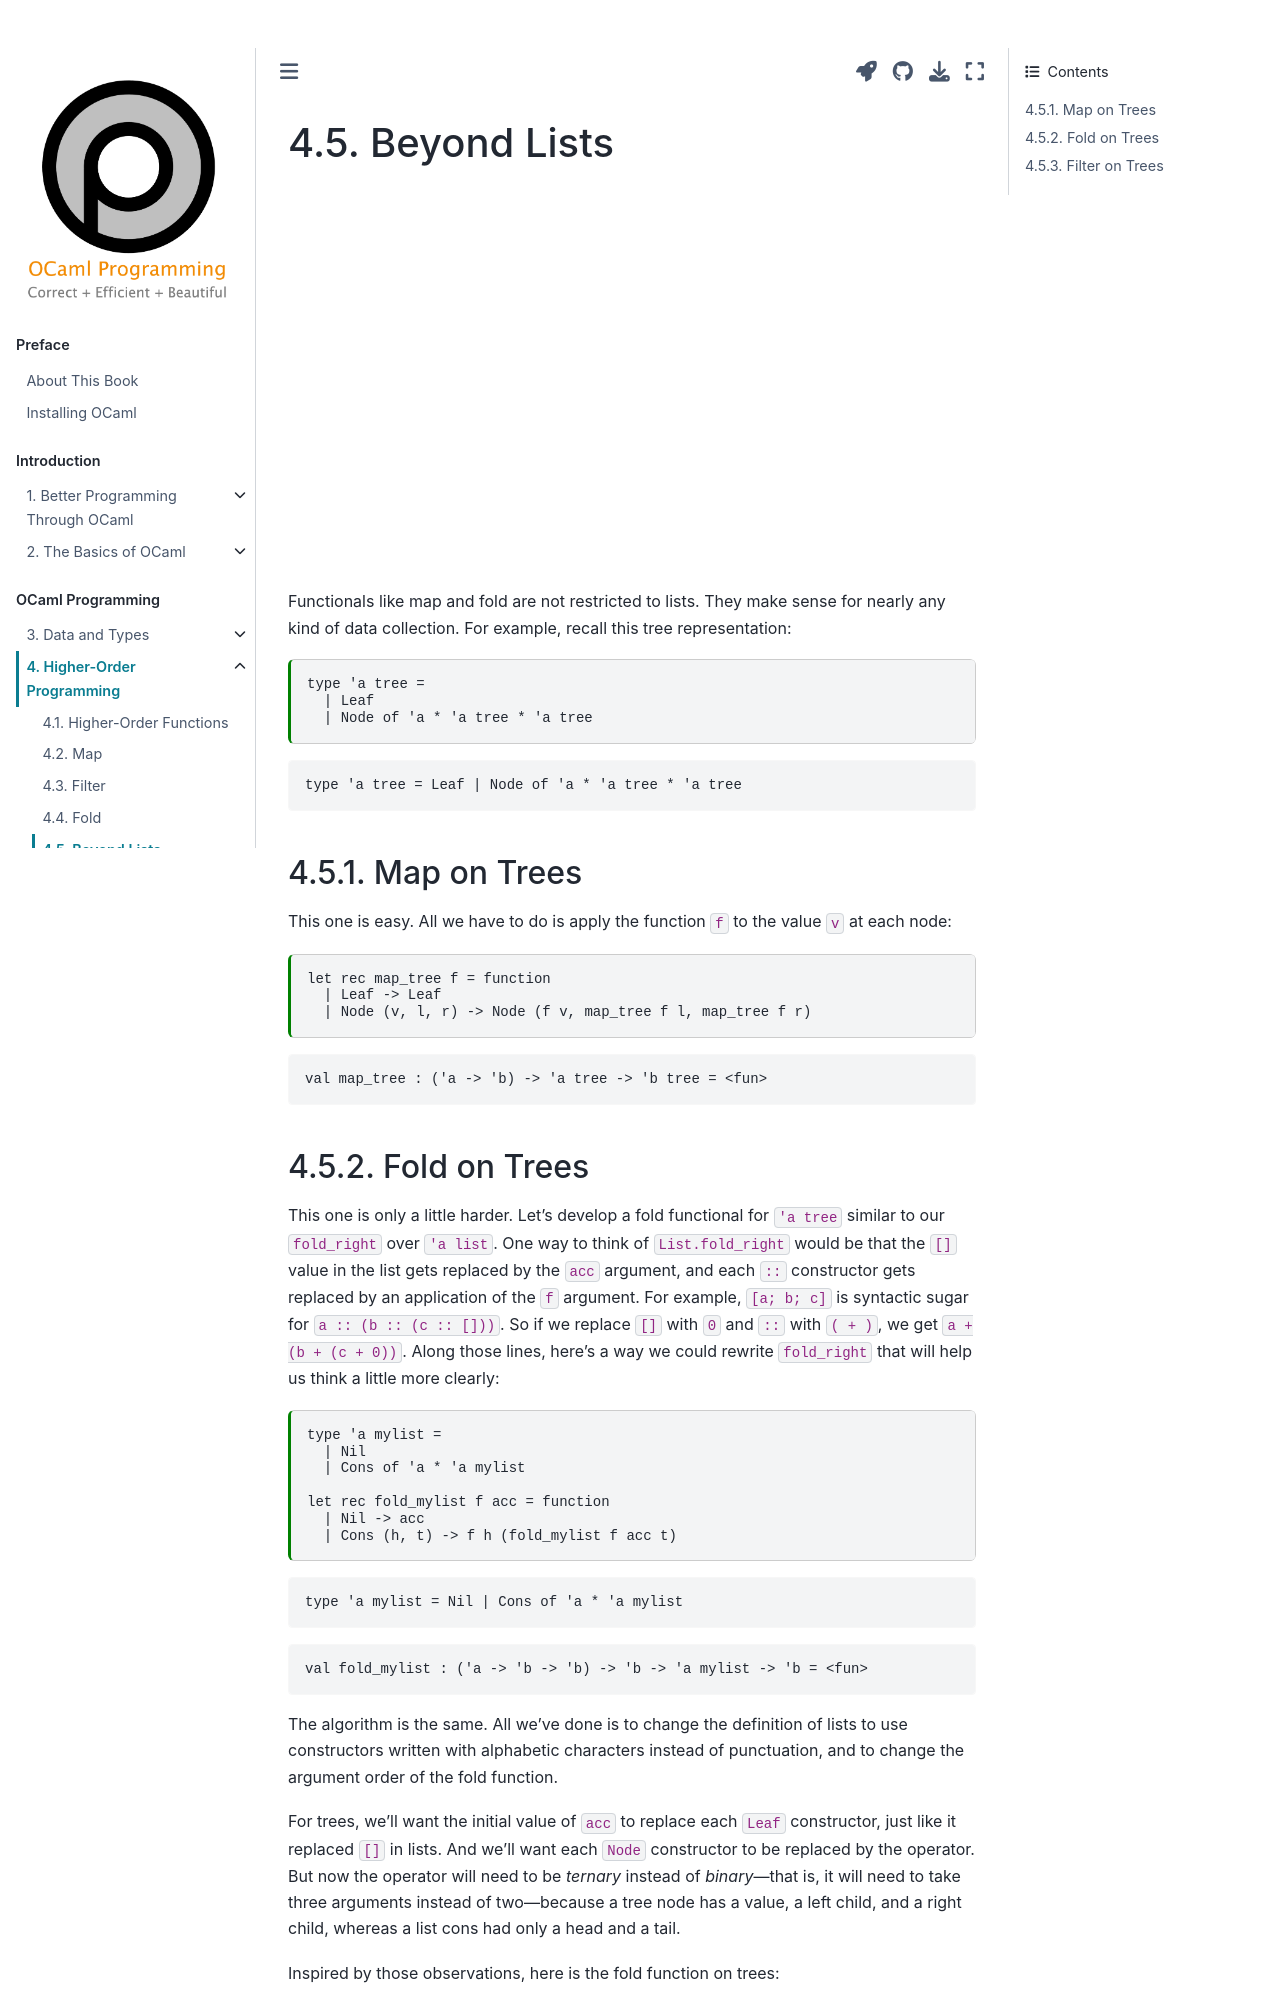

repository: cs3110/textbook · page: chapters/hop/beyond_lists.html · generator: jekyll

---
jupytext:
  cell_metadata_filter: -all
  formats: md:myst
  text_representation:
    extension: .md
    format_name: myst
    format_version: 0.13
    jupytext_version: 1.10.3
kernelspec:
  display_name: OCaml
  language: OCaml
  name: ocaml-jupyter
---

# Beyond Lists

{{ video_embed | replace("%%VID%%", "5Yyk-l-cUNI")}}

Functionals like map and fold are not restricted to lists. They make sense for
nearly any kind of data collection. For example, recall this tree
representation:

```{code-cell} ocaml
type 'a tree =
  | Leaf
  | Node of 'a * 'a tree * 'a tree
```

## Map on Trees

This one is easy.  All we have to do is apply the function `f` to the
value `v` at each node:

```{code-cell} ocaml
let rec map_tree f = function
  | Leaf -> Leaf
  | Node (v, l, r) -> Node (f v, map_tree f l, map_tree f r)
```
